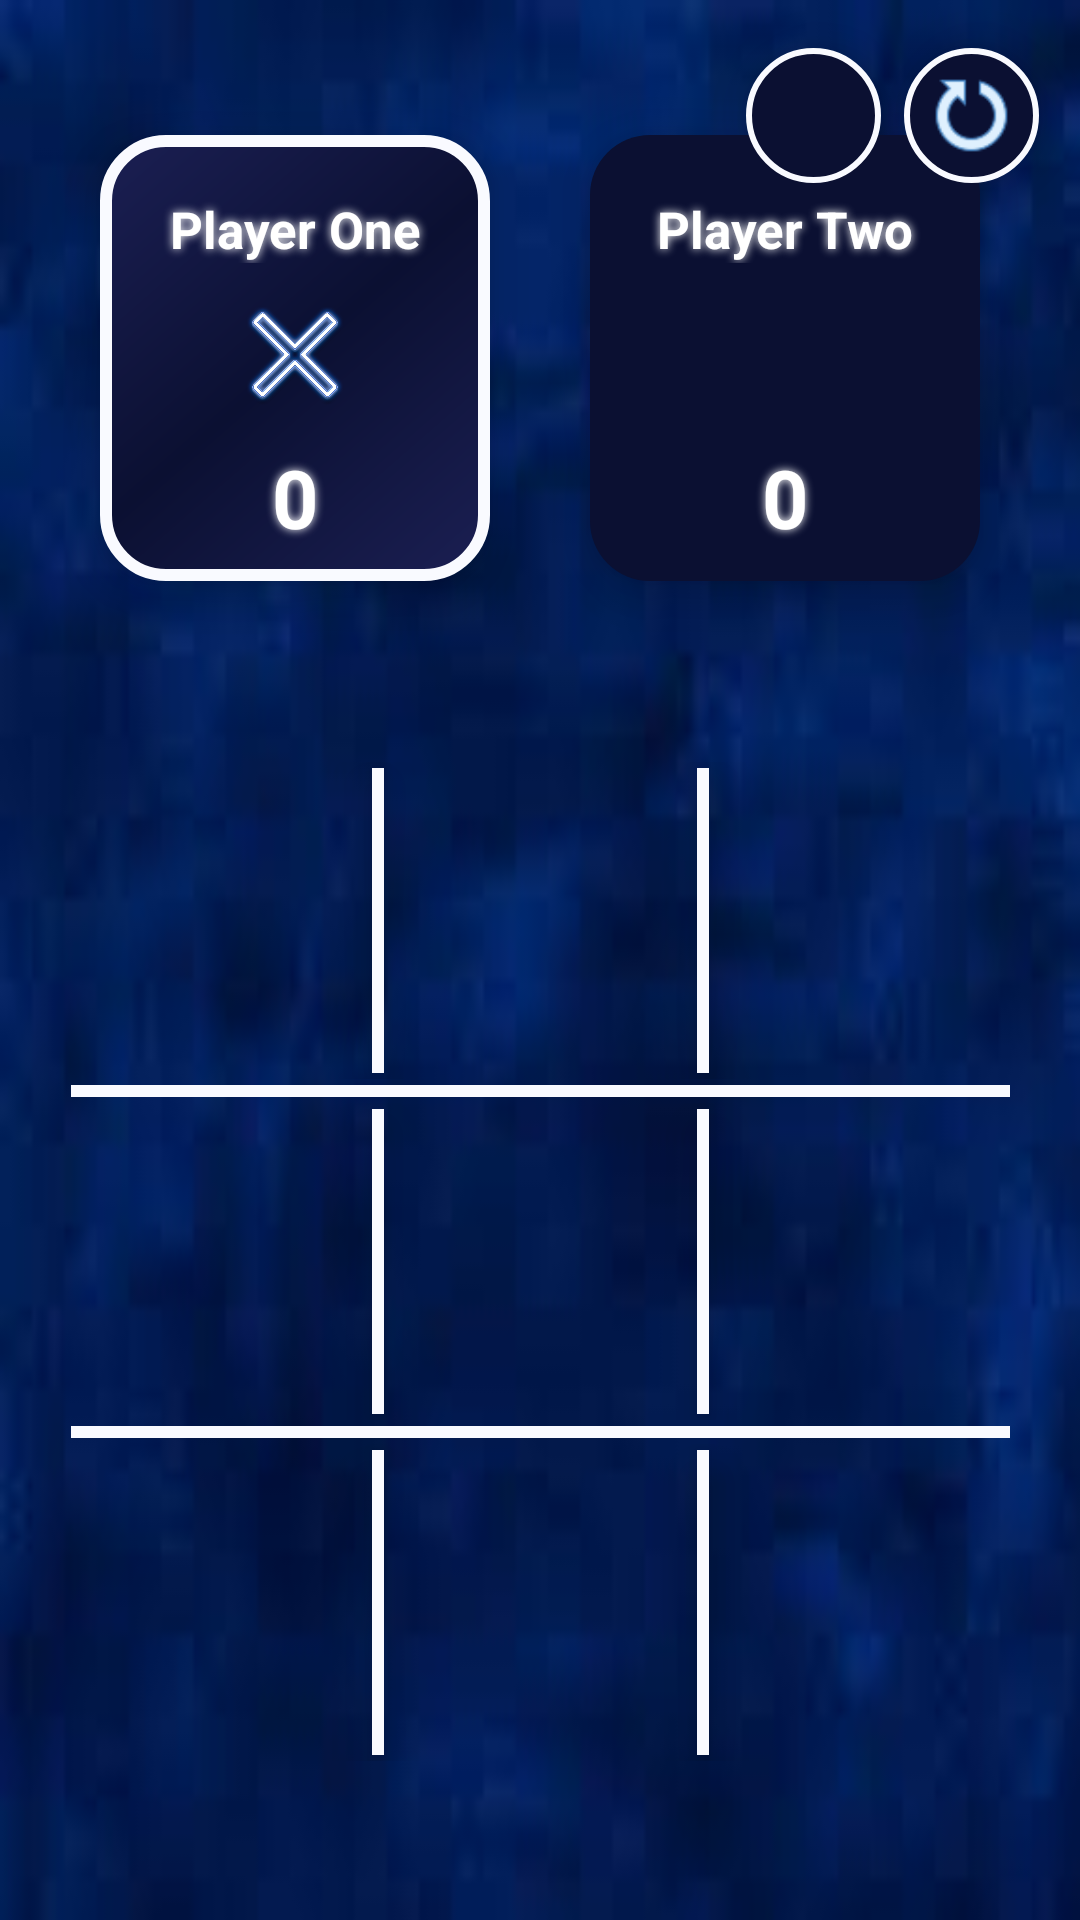

This screen was rendered from an Android layout file. Write that file and the resources it references.
<!-- AndroidManifest.xml: application theme Theme.TicTacToe -->
<!-- res/layout/activity_main.xml -->
<?xml version="1.0" encoding="utf-8"?>
<androidx.constraintlayout.widget.ConstraintLayout
    xmlns:android="http://schemas.android.com/apk/res/android"
    xmlns:app="http://schemas.android.com/apk/res-auto"
    xmlns:tools="http://schemas.android.com/tools"
    android:layout_width="match_parent"
    android:layout_height="match_parent"
    android:background="@drawable/bg2"

    tools:context=".MainActivity">

    <LinearLayout
        android:id="@+id/linearLayout4"
        android:layout_width="130dp"
        android:layout_height="wrap_content"
        android:background="@drawable/round_back_blue_border"
        android:gravity="center"
        android:orientation="vertical"
        android:elevation="10dp"
        app:layout_constraintBottom_toTopOf="@+id/linearLayout3"
        app:layout_constraintEnd_toStartOf="@+id/linearLayout2"
        app:layout_constraintHorizontal_bias="0.596"
        app:layout_constraintStart_toStartOf="parent"
        app:layout_constraintTop_toTopOf="parent"
        app:layout_constraintVertical_bias="0.527">

        <TextView
            android:id="@+id/playerOneName"
            android:layout_width="match_parent"
            android:layout_height="wrap_content"
            android:layout_marginTop="20dp"
            android:gravity="center"
            android:maxLines="1"
            android:shadowColor="@color/white"
            android:shadowDx="0"
            android:shadowDy="0"
            android:shadowRadius="7"
            android:text="@string/player_one"
            android:textColor="@color/white"
            android:textSize="17sp"
            android:textStyle="bold" />

        <ImageView
            android:layout_width="50dp"
            android:layout_height="50dp"
            android:layout_marginTop="10dp"
            android:maxLines="1"

            android:gravity="center"
            android:src="@drawable/neon_x"
            android:contentDescription="TODO" />
        <TextView
            android:layout_width="match_parent"
            android:layout_height="wrap_content"
            android:id="@+id/playerOneWin"
            android:layout_marginStart="20dp"
            android:layout_marginEnd="20dp"
            android:layout_marginBottom="10dp"
            android:gravity="center"
            android:text="0"
            android:shadowColor="@color/white"
            android:shadowDx="0"
            android:shadowDy="0"
            android:shadowRadius="7"
            android:textColor="@color/white"
            android:textSize="27sp"
            android:textStyle="bold"
            />

    </LinearLayout>

    <LinearLayout
        android:id="@+id/linearLayout2"
        android:layout_width="130dp"
        android:layout_height="wrap_content"
        android:elevation="10dp"

        android:background="@drawable/round_back_dark_blue"
        android:gravity="center"
        android:orientation="vertical"
        app:layout_constraintBottom_toTopOf="@+id/linearLayout3"

        app:layout_constraintEnd_toEndOf="parent"
        app:layout_constraintHorizontal_bias="0.596"
        app:layout_constraintStart_toEndOf="@+id/linearLayout4"
        app:layout_constraintTop_toTopOf="parent"
        app:layout_constraintVertical_bias="0.527">

        <TextView
            android:id="@+id/playerTwoName"
            android:layout_width="match_parent"
            android:layout_height="wrap_content"
            android:layout_marginTop="20dp"
            android:gravity="center"
            android:maxLines="1"
            android:shadowColor="@color/white"
            android:shadowDx="0"
            android:shadowDy="0"
            android:shadowRadius="7"
            android:text="Player Two"
            android:textColor="@color/white"
            android:textSize="17sp"
            android:textStyle="bold" />

        <ImageView
            android:layout_width="50dp"
            android:layout_height="50dp"
            android:layout_marginTop="10dp"
            android:gravity="center"
            android:src="@drawable/neon_o"
            android:contentDescription="TODO" />
        <TextView
            android:layout_width="match_parent"
            android:layout_height="wrap_content"
            android:id="@+id/playerTwoWin"
            android:layout_marginStart="20dp"
            android:layout_marginEnd="20dp"
            android:layout_marginBottom="10dp"
            android:gravity="center"
            android:text="0"
            android:shadowColor="@color/white"
            android:shadowDx="0"
            android:shadowDy="0"
            android:shadowRadius="7"
            android:textColor="@color/white"
            android:textSize="27sp"
            android:textStyle="bold"
            />
    </LinearLayout>

    <LinearLayout
        android:id="@+id/linearLayout3"
        android:layout_width="357dp"
        android:layout_height="373dp"
        android:layout_marginStart="20dp"
        android:layout_marginEnd="20dp"
        android:orientation="vertical"
        android:padding="20dp"
        app:layout_constraintBottom_toBottomOf="parent"
        app:layout_constraintDimensionRatio="1:1"
        app:layout_constraintEnd_toEndOf="parent"
        app:layout_constraintStart_toStartOf="parent"
        app:layout_constraintTop_toTopOf="parent"
        app:layout_constraintVertical_bias="0.877">

        <LinearLayout
            android:layout_width="match_parent"
            android:layout_height="0dp"
            android:layout_weight="1">

            <ImageView
                android:id="@+id/imgbtn1"
                style="@style/column"
                android:layout_width="0dp"
                android:layout_height="match_parent"
                android:layout_weight="1"
                android:contentDescription="btn1"
                android:paddingTop="20dp"
                android:src="@android:color/transparent" />



            <View style="@style/vertical_line"      />

            <ImageView
                android:id="@+id/imgbtn2"

                style="@style/column"
                android:layout_width="0dp"
                android:layout_height="match_parent"
                android:layout_weight="1"
                android:contentDescription="btn2"
                android:paddingTop="20dp"

                />

            <View style="@style/vertical_line" />

            <ImageView
                android:id="@+id/imgbtn3"
                style="@style/column"

                android:layout_width="0dp"
                android:layout_height="match_parent"
                android:layout_weight="1"
                android:contentDescription="btn3"
                android:paddingTop="20dp" />


        </LinearLayout>

        <View style="@style/horizontal_line" />

        <LinearLayout
            android:layout_width="match_parent"
            android:layout_height="0dp"
            android:layout_weight="1">

            <ImageView
                android:id="@+id/imgbtn4"
                style="@style/column"

                android:layout_width="0dp"
                android:layout_height="match_parent"
                android:layout_weight="1"
                android:contentDescription="btn4"
                android:paddingTop="20dp"

                />

            <View style="@style/vertical_line" />

            <ImageView
                android:id="@+id/imgbtn5"
                style="@style/column"
                android:layout_width="0dp"
                android:layout_height="match_parent"
                android:layout_weight="1"
                android:contentDescription="btn5"
                android:paddingTop="20dp" />

            <View style="@style/vertical_line" />

            <ImageView
                android:id="@+id/imgbtn6"
                style="@style/column"
                android:layout_width="0dp"
                android:layout_height="match_parent"
                android:layout_weight="1"
                android:contentDescription="btn6"
                android:paddingTop="20dp" />


        </LinearLayout>

        <View style="@style/horizontal_line" />

        <LinearLayout
            android:layout_width="match_parent"
            android:layout_height="0dp"
            android:layout_weight="1">

            <ImageView
                android:id="@+id/imgbtn7"
                style="@style/column"
                android:layout_width="0dp"
                android:layout_height="match_parent"
                android:layout_weight="1"
                android:contentDescription="btn6"
                android:paddingTop="20dp" />

            <View style="@style/vertical_line" />

            <ImageView
                android:id="@+id/imgbtn8"
                style="@style/column"
                android:layout_width="0dp"
                android:layout_height="match_parent"
                android:layout_weight="1"
                android:contentDescription="btn6"
                android:paddingTop="20dp" />

            <View style="@style/vertical_line" />

            <ImageView
                android:id="@+id/imgbtn9"
                style="@style/column"
                android:layout_width="0dp"
                android:layout_height="match_parent"
                android:layout_weight="1"
                android:contentDescription="btn6"
                android:paddingTop="20dp" />


        </LinearLayout>
    </LinearLayout>

    <LinearLayout
        android:layout_width="wrap_content"
        android:layout_height="wrap_content"
        android:layout_marginTop="16dp"
        android:background="@drawable/round_back_border_1_dark_blue"
        app:layout_constraintEnd_toEndOf="parent"
        app:layout_constraintHorizontal_bias="0.957"
        app:layout_constraintStart_toStartOf="parent"
        android:id="@+id/restartlayout"
        android:elevation="10dp"

        app:layout_constraintTop_toTopOf="parent">

        <ImageView
            android:layout_width="25dp"
            android:layout_height="25dp"
            android:layout_margin="10dp"
            android:contentDescription="@string/restart"
            android:src="@drawable/restart"
            tools:ignore="MissingConstraints" />
    </LinearLayout>

    <LinearLayout
        android:id="@+id/audiolayoutbtn"
        android:layout_width="wrap_content"
        android:layout_height="wrap_content"
        android:layout_marginTop="16dp"
        android:background="@drawable/round_back_border_1_dark_blue"
        android:elevation="10dp"
        app:layout_constraintEnd_toEndOf="parent"
        app:layout_constraintHorizontal_bias="0.789"
        app:layout_constraintStart_toStartOf="parent"

        app:layout_constraintTop_toTopOf="parent">

        <ImageView
            android:id="@+id/vol_img"
            android:layout_width="35dp"
            android:layout_height="35dp"
            android:layout_margin="5dp"
            android:contentDescription="@string/volume"
            android:src="@drawable/neon_audio"
            tools:ignore="MissingConstraints" />
    </LinearLayout>


</androidx.constraintlayout.widget.ConstraintLayout>
<!-- resources referenced by this layout -->
<resources>
  <color name="white">#FFFFFFFF</color>
  <!-- drawable bg2: jpg bitmap (drawable, 2144 bytes) -->
  <!-- drawable neon_x: png bitmap (drawable, 970996 bytes) -->
  <!-- drawable restart: png bitmap (drawable, 1584 bytes) -->
  <!-- drawable round_back_blue_border (drawable) -->
  <?xml version="1.0" encoding="utf-8"?>
  <shape xmlns:android="http://schemas.android.com/apk/res/android"
  android:shape="rectangle">
  
  
  <stroke android:color="#F9FAFF" android:width="4dp" />
  
  
  <gradient
      android:startColor="@color/dark_blue"
  android:centerColor="@color/ex_dark_blue"
  android:endColor="@color/dark_blue"
  android:angle="135" /> 
  
  <corners android:radius="20dp"/>
  </shape>
  <!-- drawable round_back_border_1_dark_blue (drawable) -->
  <?xml version="1.0" encoding="utf-8"?>
  <shape xmlns:android="http://schemas.android.com/apk/res/android"
      android:shape="rectangle" >
      <stroke android:color="#F9FAFF" android:width="2dp" />
  
      <solid  android:color="@color/ex_dark_blue"/>
      <corners android:radius="1000dp" />
  </shape>
  <!-- drawable round_back_dark_blue (drawable) -->
  <?xml version="1.0" encoding="utf-8"?>
  <shape xmlns:android="http://schemas.android.com/apk/res/android"
      android:shape="rectangle">
          <solid android:color="@color/ex_dark_blue"/>
  
      <corners android:radius="20dp"/>
  </shape>
  <string name="player_one">Player One</string>
  <string name="restart">restart</string>
  <string name="volume">\n</string>
  <style name="column">
          <item name="android:layout_weight">1</item>
          <item name="android:layout_width">0dp</item>
          <item name="android:layout_height">match_parent</item>
          <item name="android:textColor">@color/black</item>
          <item name="android:textSize">40sp</item>
          <item name="android:textStyle">bold</item>
          <item name="android:background">@android:color/transparent</item>
      </style>
  <style name="horizontal_line">
          <item name="android:layout_height">8dp</item>
  
      <item name="android:layout_width">match_parent</item>
      <item name="android:background">@drawable/neon_glow</item>
  
  </style>
  <style name="vertical_line">
          <item name="android:layout_width">8dp</item>
          <item name="android:layout_height">match_parent</item>
          <item name="android:background">@drawable/neon_glow</item>
          <item name="android:elevation">10dp</item>
  
      </style>
  <style name="Theme.TicTacToe" parent="Base.Theme.TicTacToe" />
  <color name="dark_blue">#1B1F53</color>
  <color name="ex_dark_blue">#0B1032</color>
  <color name="black">#FF000000</color>
  <!-- drawable neon_glow (drawable) -->
  <?xml version="1.0" encoding="utf-8"?>
  <layer-list xmlns:android="http://schemas.android.com/apk/res/android">
      
      <item android:left="2dp" android:right="2dp" android:top="2dp" android:bottom="2dp">
          <shape android:shape="rectangle">
              <solid android:color="#F9FAFF" /> 
  
          </shape>
  
      </item>
      
      <item android:left="4dp" android:right="4dp" android:top="4dp" android:bottom="4dp">
          <shape android:shape="rectangle">
              <solid android:color="#1F51FF" /> 
              <stroke
                  android:width="8dp"
                  android:color="#FFFFFF" />
          </shape>
      </item>
  </layer-list>
  <style name="Base.Theme.TicTacToe" parent="Theme.Material3.DayNight.NoActionBar">
          
           <item name="colorPrimary">@color/dark_blue</item>
          <item name="android:textColorPrimary">@color/dark_blue</item>
          <item name="colorPrimaryVariant">@color/ex_dark_blue</item>
          <item name="android:statusBarColor">?attr/colorPrimaryVariant</item>
      </style>
</resources>
